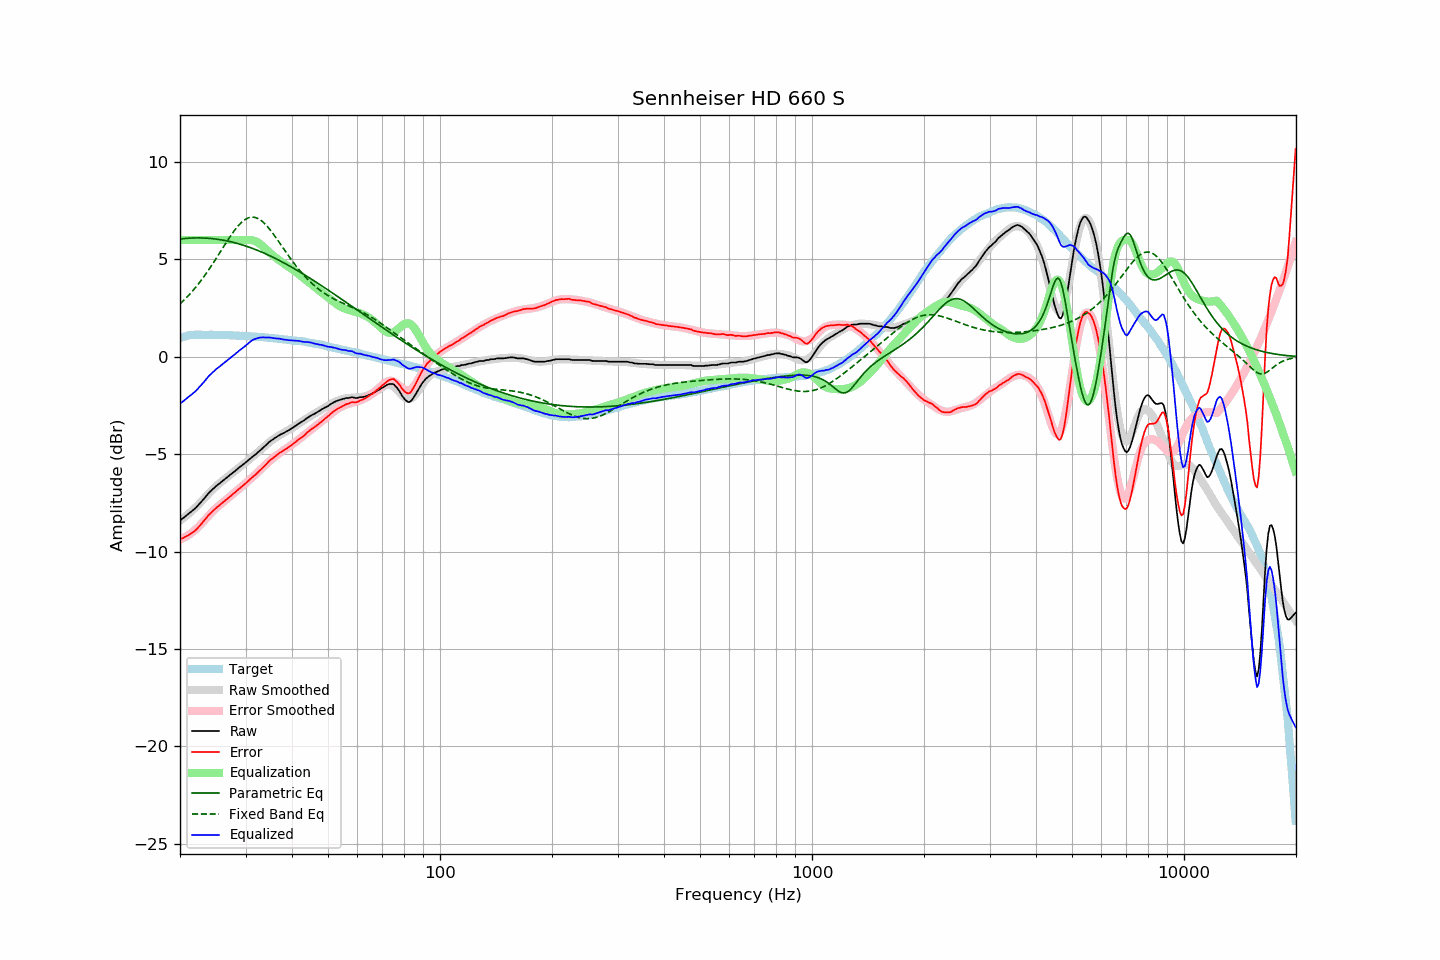

The file beside this chart, header and first rows:
frequency, raw, error, smoothed, error_smoothed, equalization, parametric_eq, fixed_band_eq, equalized_raw, equalized_smoothed, target
20.00, -8.41, -9.37, -8.41, -9.39, 6.00, 6.05, 2.72, -2.41, -2.41, 0.96
20.20, -8.34, -9.33, -8.35, -9.35, 6.00, 6.06, 2.79, -2.34, -2.35, 0.99
20.40, -8.28, -9.30, -8.28, -9.31, 6.00, 6.07, 2.87, -2.28, -2.28, 1.02
20.61, -8.21, -9.25, -8.22, -9.26, 6.00, 6.08, 2.95, -2.21, -2.22, 1.04
20.81, -8.14, -9.21, -8.15, -9.21, 6.00, 6.08, 3.04, -2.14, -2.15, 1.07
21.02, -8.07, -9.17, -8.08, -9.16, 6.00, 6.09, 3.12, -2.07, -2.08, 1.10
21.23, -8.01, -9.12, -8.01, -9.10, 6.00, 6.10, 3.21, -2.01, -2.01, 1.11
21.44, -7.95, -9.07, -7.94, -9.04, 6.00, 6.10, 3.30, -1.95, -1.94, 1.12
21.66, -7.88, -9.01, -7.87, -8.98, 6.00, 6.10, 3.40, -1.88, -1.87, 1.13
21.87, -7.82, -8.95, -7.79, -8.91, 6.00, 6.11, 3.50, -1.82, -1.79, 1.13
22.09, -7.74, -8.88, -7.71, -8.84, 6.00, 6.11, 3.60, -1.74, -1.71, 1.14
22.31, -7.65, -8.79, -7.63, -8.77, 6.00, 6.11, 3.70, -1.65, -1.63, 1.14
22.54, -7.56, -8.70, -7.55, -8.69, 6.00, 6.11, 3.80, -1.56, -1.55, 1.14
22.76, -7.47, -8.61, -7.46, -8.60, 6.00, 6.11, 3.91, -1.47, -1.46, 1.14
22.99, -7.37, -8.50, -7.37, -8.51, 6.00, 6.10, 4.02, -1.37, -1.37, 1.13
23.22, -7.28, -8.41, -7.28, -8.41, 6.00, 6.10, 4.13, -1.28, -1.28, 1.13
23.45, -7.18, -8.31, -7.19, -8.32, 6.00, 6.10, 4.25, -1.18, -1.19, 1.13
23.69, -7.08, -8.21, -7.10, -8.23, 6.00, 6.09, 4.37, -1.08, -1.10, 1.13
23.92, -6.98, -8.11, -7.01, -8.14, 6.00, 6.09, 4.49, -0.98, -1.01, 1.13
24.16, -6.90, -8.04, -6.92, -8.05, 6.00, 6.08, 4.61, -0.90, -0.92, 1.14
24.40, -6.82, -7.96, -6.84, -7.96, 6.00, 6.07, 4.73, -0.82, -0.84, 1.14
24.65, -6.75, -7.88, -6.76, -7.88, 6.00, 6.06, 4.86, -0.75, -0.76, 1.13
24.89, -6.67, -7.79, -6.68, -7.80, 6.00, 6.05, 4.99, -0.67, -0.68, 1.13
25.14, -6.60, -7.72, -6.60, -7.73, 6.00, 6.04, 5.12, -0.60, -0.60, 1.13
25.39, -6.54, -7.66, -6.53, -7.66, 6.00, 6.03, 5.25, -0.54, -0.53, 1.12
25.65, -6.47, -7.59, -6.46, -7.59, 6.00, 6.02, 5.38, -0.47, -0.46, 1.12
25.91, -6.40, -7.52, -6.40, -7.52, 6.00, 6.00, 5.51, -0.40, -0.40, 1.11
26.16, -6.34, -7.45, -6.33, -7.45, 6.00, 5.99, 5.64, -0.34, -0.33, 1.11
26.43, -6.27, -7.38, -6.27, -7.38, 6.00, 5.97, 5.77, -0.27, -0.27, 1.11
26.69, -6.21, -7.32, -6.20, -7.32, 6.00, 5.96, 5.90, -0.21, -0.20, 1.11
26.96, -6.14, -7.25, -6.14, -7.25, 6.00, 5.94, 6.03, -0.14, -0.14, 1.11
27.23, -6.07, -7.18, -6.07, -7.18, 6.00, 5.92, 6.15, -0.07, -0.07, 1.11
27.50, -6.01, -7.12, -6.01, -7.11, 6.00, 5.90, 6.27, -0.01, -0.01, 1.11
27.77, -5.94, -7.04, -5.94, -7.04, 6.00, 5.88, 6.39, 0.06, 0.06, 1.10
28.05, -5.88, -6.98, -5.88, -6.97, 6.00, 5.86, 6.50, 0.12, 0.12, 1.10
28.33, -5.81, -6.90, -5.81, -6.90, 6.00, 5.84, 6.61, 0.19, 0.19, 1.09
28.62, -5.74, -6.83, -5.74, -6.83, 6.00, 5.82, 6.71, 0.26, 0.26, 1.09
28.90, -5.67, -6.76, -5.68, -6.76, 6.00, 5.79, 6.80, 0.33, 0.32, 1.09
29.19, -5.61, -6.69, -5.61, -6.69, 6.00, 5.77, 6.88, 0.39, 0.39, 1.08
29.48, -5.54, -6.62, -5.54, -6.62, 6.00, 5.74, 6.96, 0.46, 0.46, 1.08
29.78, -5.48, -6.55, -5.48, -6.55, 6.00, 5.72, 7.02, 0.52, 0.52, 1.07
30.08, -5.41, -6.48, -5.41, -6.48, 6.00, 5.69, 7.08, 0.59, 0.59, 1.07
30.38, -5.34, -6.40, -5.34, -6.41, 6.00, 5.66, 7.12, 0.66, 0.66, 1.06
30.68, -5.27, -6.33, -5.28, -6.33, 6.00, 5.63, 7.15, 0.73, 0.72, 1.06
30.99, -5.20, -6.25, -5.21, -6.26, 6.00, 5.60, 7.17, 0.80, 0.79, 1.05
31.30, -5.14, -6.19, -5.14, -6.19, 5.99, 5.57, 7.17, 0.85, 0.85, 1.05
31.61, -5.07, -6.12, -5.07, -6.11, 5.97, 5.54, 7.17, 0.90, 0.90, 1.05
31.93, -5.01, -6.05, -5.00, -6.04, 5.94, 5.51, 7.15, 0.93, 0.94, 1.04
32.24, -4.94, -5.96, -4.93, -5.96, 5.89, 5.48, 7.12, 0.95, 0.97, 1.02
32.57, -4.86, -5.88, -4.85, -5.88, 5.84, 5.44, 7.08, 0.98, 0.99, 1.02
32.89, -4.79, -5.81, -4.78, -5.80, 5.78, 5.41, 7.03, 0.99, 1.00, 1.02
33.22, -4.72, -5.73, -4.71, -5.72, 5.71, 5.37, 6.96, 0.99, 1.00, 1.01
33.55, -4.64, -5.65, -4.64, -5.64, 5.64, 5.34, 6.89, 1.00, 1.00, 1.01
33.89, -4.57, -5.57, -4.56, -5.56, 5.56, 5.30, 6.81, 0.99, 1.00, 1.00
34.23, -4.49, -5.48, -4.49, -5.48, 5.48, 5.26, 6.72, 0.99, 0.99, 0.99
34.57, -4.41, -5.39, -4.43, -5.41, 5.41, 5.22, 6.63, 1.00, 0.98, 0.98
34.92, -4.34, -5.31, -4.36, -5.33, 5.33, 5.19, 6.53, 0.99, 0.97, 0.97
35.27, -4.28, -5.25, -4.29, -5.26, 5.26, 5.15, 6.42, 0.98, 0.97, 0.97
35.62, -4.23, -5.19, -4.23, -5.19, 5.19, 5.11, 6.31, 0.96, 0.96, 0.96
35.97, -4.17, -5.11, -4.18, -5.13, 5.13, 5.07, 6.20, 0.96, 0.95, 0.94
... 635 more rows
